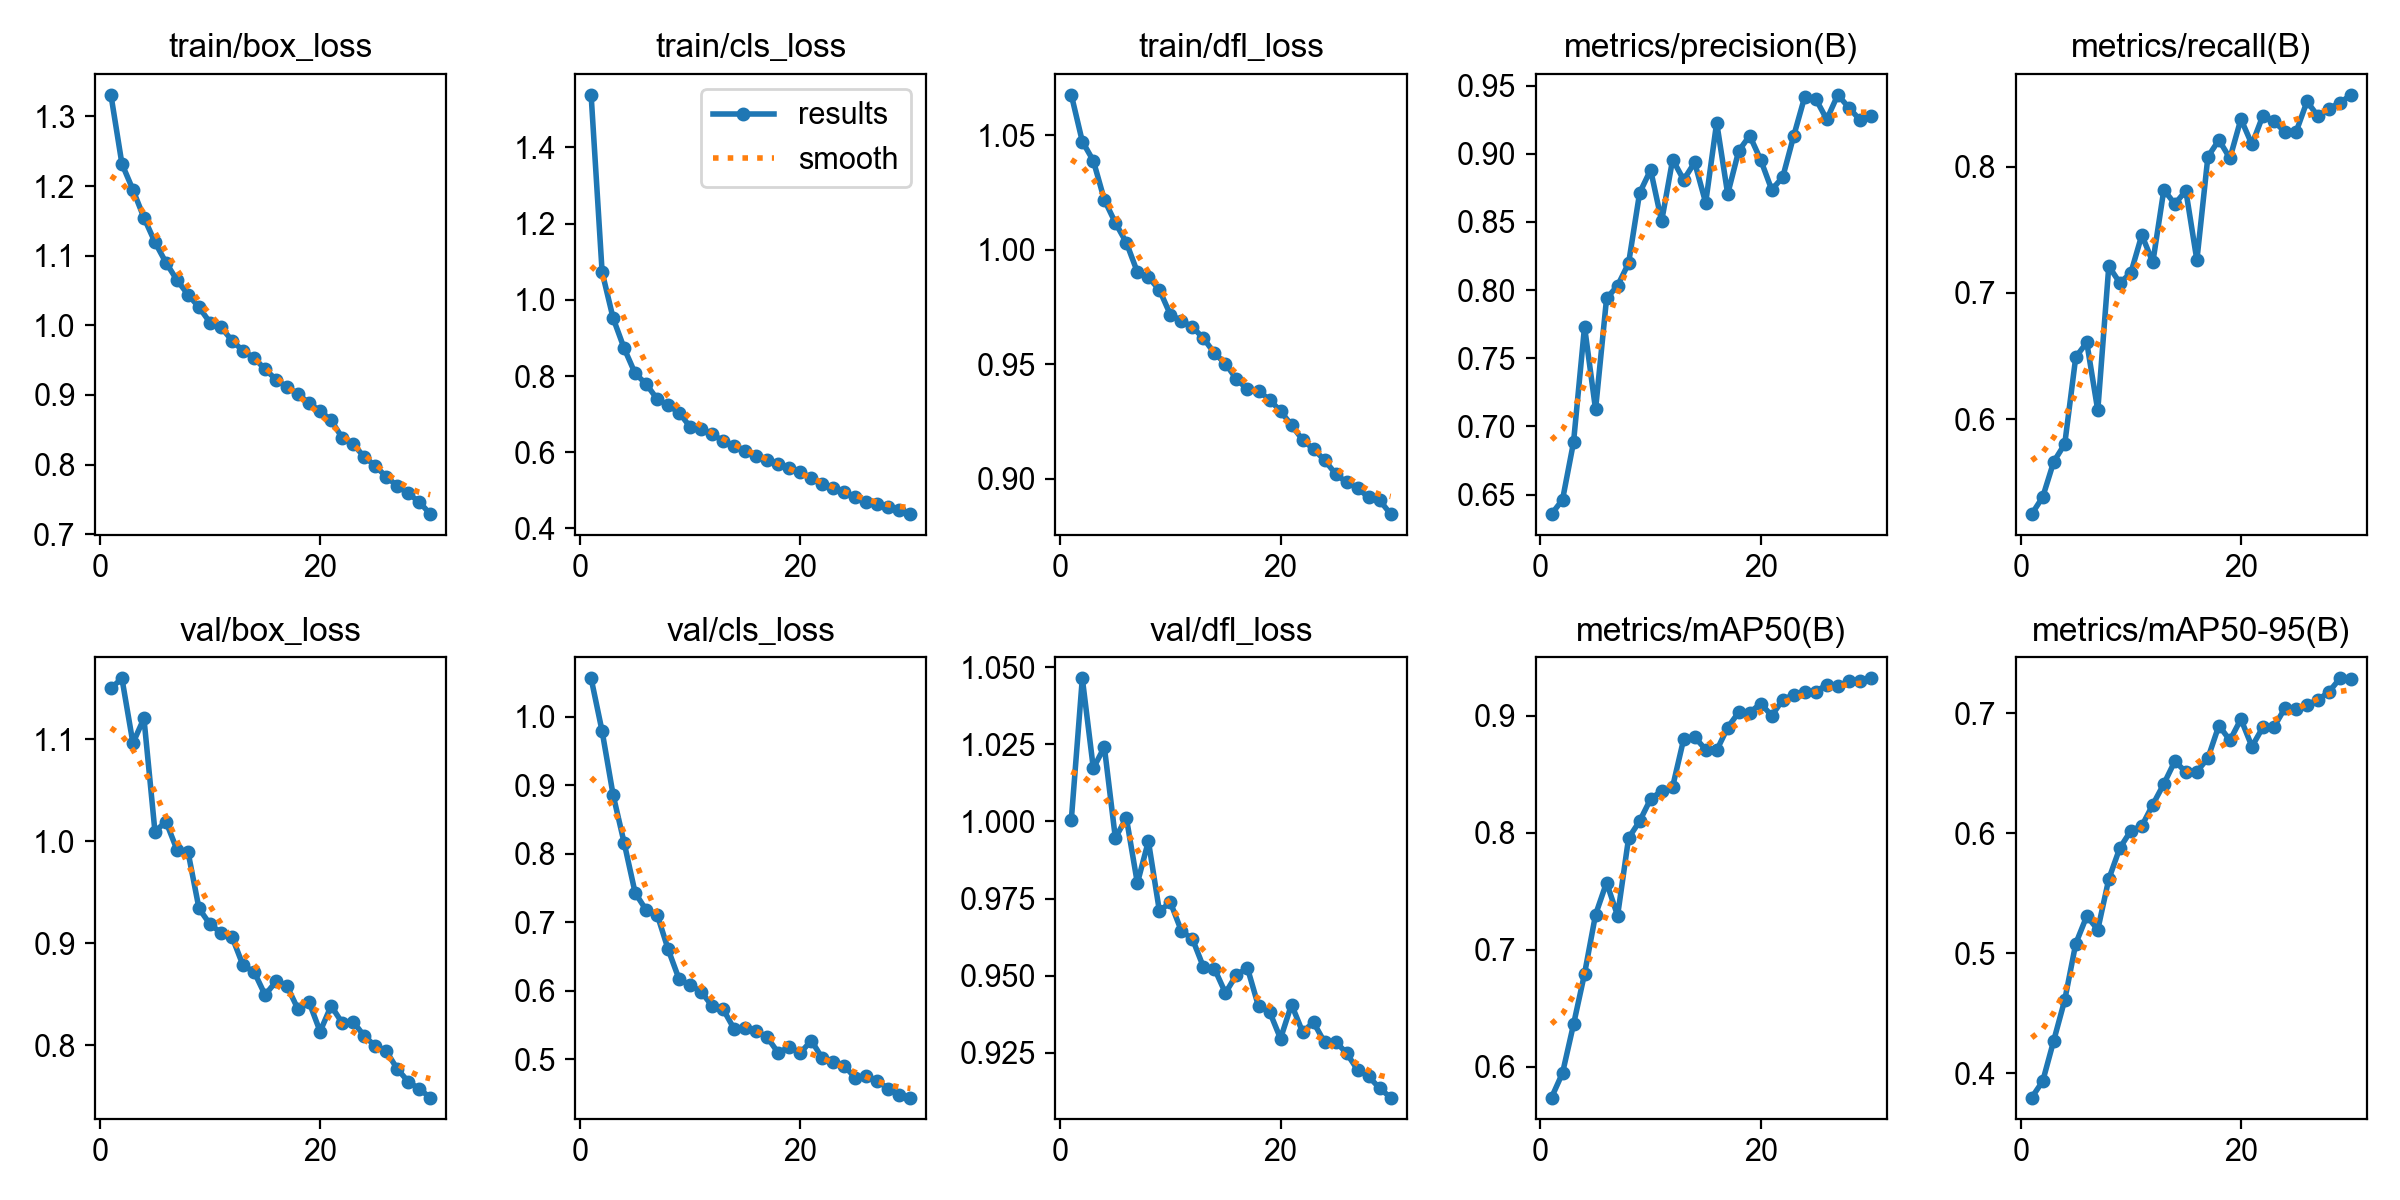

The data file committed next to this chart (first rows):
epoch, time, train/box_loss, train/cls_loss, train/dfl_loss, metrics/precision(B), metrics/recall(B), metrics/mAP50(B), metrics/mAP50-95(B), val/box_loss, val/cls_loss, val/dfl_loss, lr/pg0, lr/pg1, lr/pg2
1, 1195, 1.331, 1.538, 1.068, 0.6357, 0.5248, 0.5736, 0.3797, 1.15, 1.056, 1, 0.0004741, 0.0004741, 0.0004741
2, 2371, 1.232, 1.073, 1.047, 0.6462, 0.5383, 0.5946, 0.3934, 1.16, 0.9789, 1.046, 0.000919, 0.000919, 0.000919
3, 3615, 1.195, 0.9519, 1.039, 0.6884, 0.5663, 0.6361, 0.4272, 1.096, 0.8858, 1.017, 0.001333, 0.001333, 0.001333
4, 4812, 1.155, 0.8729, 1.022, 0.7732, 0.5803, 0.6794, 0.4611, 1.121, 0.8161, 1.024, 0.001288, 0.001288, 0.001288
5, 5946, 1.119, 0.8068, 1.012, 0.7125, 0.6491, 0.7299, 0.508, 1.01, 0.7429, 0.9946, 0.00124, 0.00124, 0.00124
6, 7060, 1.09, 0.7792, 1.003, 0.7939, 0.6608, 0.7573, 0.531, 1.019, 0.7179, 1.001, 0.001193, 0.001193, 0.001193
7, 8195, 1.065, 0.7394, 0.9903, 0.8032, 0.6069, 0.729, 0.5197, 0.9918, 0.7113, 0.98, 0.001146, 0.001146, 0.001146
8, 9324, 1.044, 0.723, 0.988, 0.8197, 0.7211, 0.7953, 0.5618, 0.9898, 0.6603, 0.9936, 0.001099, 0.001099, 0.001099
9, 10464, 1.026, 0.7038, 0.9826, 0.8712, 0.7079, 0.8097, 0.5876, 0.9342, 0.6165, 0.9709, 0.001052, 0.001052, 0.001052
10, 11636, 1.004, 0.6663, 0.9717, 0.8881, 0.7157, 0.8287, 0.602, 0.9187, 0.6086, 0.9738, 0.001005, 0.001005, 0.001005
11, 12816, 0.9975, 0.6609, 0.969, 0.8504, 0.7458, 0.8357, 0.6061, 0.9104, 0.5987, 0.9645, 0.0009574, 0.0009574, 0.0009574
12, 14020, 0.978, 0.6486, 0.9663, 0.8957, 0.7242, 0.8392, 0.6239, 0.9063, 0.5776, 0.9619, 0.0009103, 0.0009103, 0.0009103
13, 15139, 0.9634, 0.6284, 0.9614, 0.8809, 0.7816, 0.8797, 0.6411, 0.8783, 0.5728, 0.9528, 0.0008631, 0.0008631, 0.0008631
14, 16256, 0.9533, 0.6176, 0.9549, 0.8936, 0.7704, 0.8816, 0.66, 0.8722, 0.5441, 0.9522, 0.000816, 0.000816, 0.000816
15, 17374, 0.9369, 0.604, 0.9503, 0.864, 0.7808, 0.871, 0.651, 0.8494, 0.5463, 0.9444, 0.0007688, 0.0007688, 0.0007688
16, 18496, 0.9221, 0.5891, 0.9436, 0.9228, 0.7259, 0.8702, 0.6514, 0.8626, 0.5419, 0.9503, 0.0007216, 0.0007216, 0.0007216
17, 19621, 0.9112, 0.5803, 0.9391, 0.8704, 0.8077, 0.8897, 0.6625, 0.858, 0.532, 0.9524, 0.0006745, 0.0006745, 0.0006745
18, 20757, 0.9015, 0.5702, 0.9384, 0.9021, 0.821, 0.9028, 0.6897, 0.8353, 0.5092, 0.9401, 0.0006273, 0.0006273, 0.0006273
19, 21911, 0.888, 0.5598, 0.9346, 0.9133, 0.8066, 0.9025, 0.6774, 0.8423, 0.5183, 0.9384, 0.0005802, 0.0005802, 0.0005802
20, 23086, 0.8771, 0.5475, 0.9296, 0.8954, 0.8376, 0.9102, 0.6951, 0.8135, 0.5093, 0.9296, 0.000533, 0.000533, 0.000533
21, 24258, 0.8636, 0.5327, 0.9235, 0.8736, 0.8175, 0.8999, 0.6723, 0.8387, 0.5274, 0.9406, 0.0004859, 0.0004859, 0.0004859
22, 25422, 0.8387, 0.5157, 0.9171, 0.8828, 0.8404, 0.9134, 0.6884, 0.8221, 0.5014, 0.9318, 0.0004387, 0.0004387, 0.0004387
23, 26571, 0.8294, 0.5065, 0.913, 0.9131, 0.8359, 0.9178, 0.6885, 0.8232, 0.4963, 0.9348, 0.0003915, 0.0003915, 0.0003915
24, 27729, 0.8113, 0.4948, 0.9082, 0.9418, 0.8273, 0.92, 0.7043, 0.8092, 0.4903, 0.9284, 0.0003444, 0.0003444, 0.0003444
25, 28907, 0.7984, 0.4823, 0.9022, 0.9401, 0.8271, 0.9205, 0.7036, 0.7995, 0.4727, 0.9286, 0.0002972, 0.0002972, 0.0002972
26, 30028, 0.7826, 0.4687, 0.8985, 0.9251, 0.8515, 0.9264, 0.707, 0.7944, 0.4751, 0.9249, 0.0002501, 0.0002501, 0.0002501
27, 31161, 0.7695, 0.4642, 0.896, 0.9432, 0.8399, 0.925, 0.711, 0.777, 0.4681, 0.9194, 0.0002029, 0.0002029, 0.0002029
28, 32277, 0.7586, 0.4554, 0.8919, 0.9338, 0.8458, 0.9294, 0.7179, 0.7644, 0.457, 0.9173, 0.0001558, 0.0001558, 0.0001558
29, 33388, 0.7466, 0.4481, 0.8907, 0.9249, 0.8505, 0.9295, 0.7291, 0.7573, 0.4486, 0.9135, 0.0001086, 0.0001086, 0.0001086
30, 34496, 0.729, 0.4377, 0.8846, 0.9276, 0.8568, 0.9318, 0.7283, 0.7488, 0.4441, 0.9105, 6.1447e-05, 6.1447e-05, 6.1447e-05
